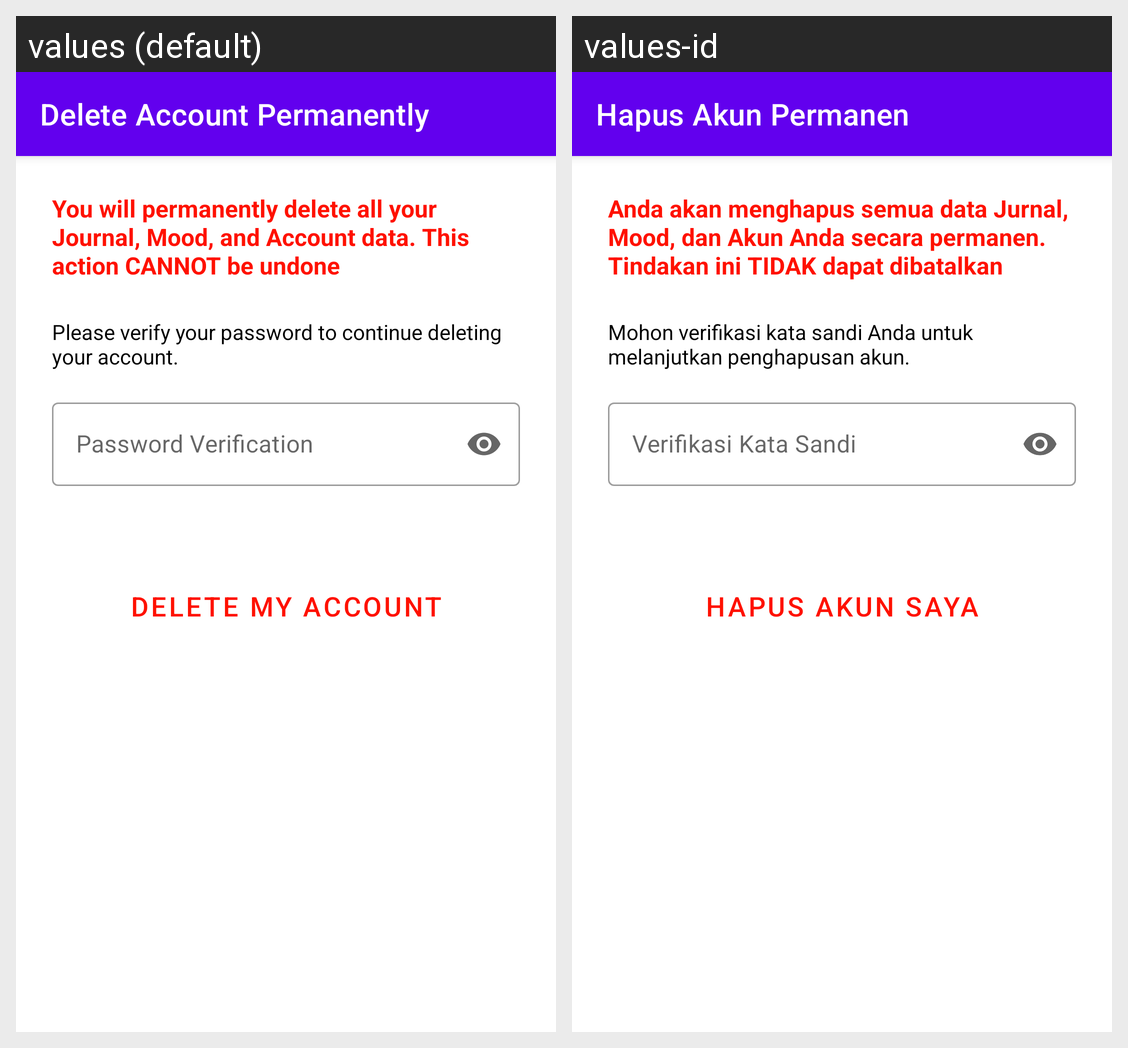

Strings drawn on this Android screen and how each of the app's shown locales translates them:
Android screen res/layout/activity_delete_account.xml rendered under 2 locales, left to right: values (default), values-id. Device: Nexus 5 (rendered at 1080×1920; each locale shown at half size, 540×960, under a caption strip naming it); theme Theme.MindEaseApp.NoActionBar.
Strings drawn on this screen, with the default value and each locale's value (text and hints the layout hard-codes, and strings that could not be matched under every locale, appear in the picture but are not listed):

delete_account_permanent
  values: Delete Account Permanently
  values-id: Hapus Akun Permanen

confirm_delete_account
  values: You will permanently delete all your Journal, Mood, and Account data. This action CANNOT be undone
  values-id: Anda akan menghapus semua data Jurnal, Mood, dan Akun Anda secara permanen. Tindakan ini TIDAK dapat dibatalkan

verify_password_to_contiue
  values: Please verify your password to continue deleting your account.
  values-id: Mohon verifikasi kata sandi Anda untuk melanjutkan penghapusan akun.

password_verification
  values: Password Verification
  values-id: Verifikasi Kata Sandi

delete_account
  values: Delete My Account
  values-id: Hapus Akun Saya
